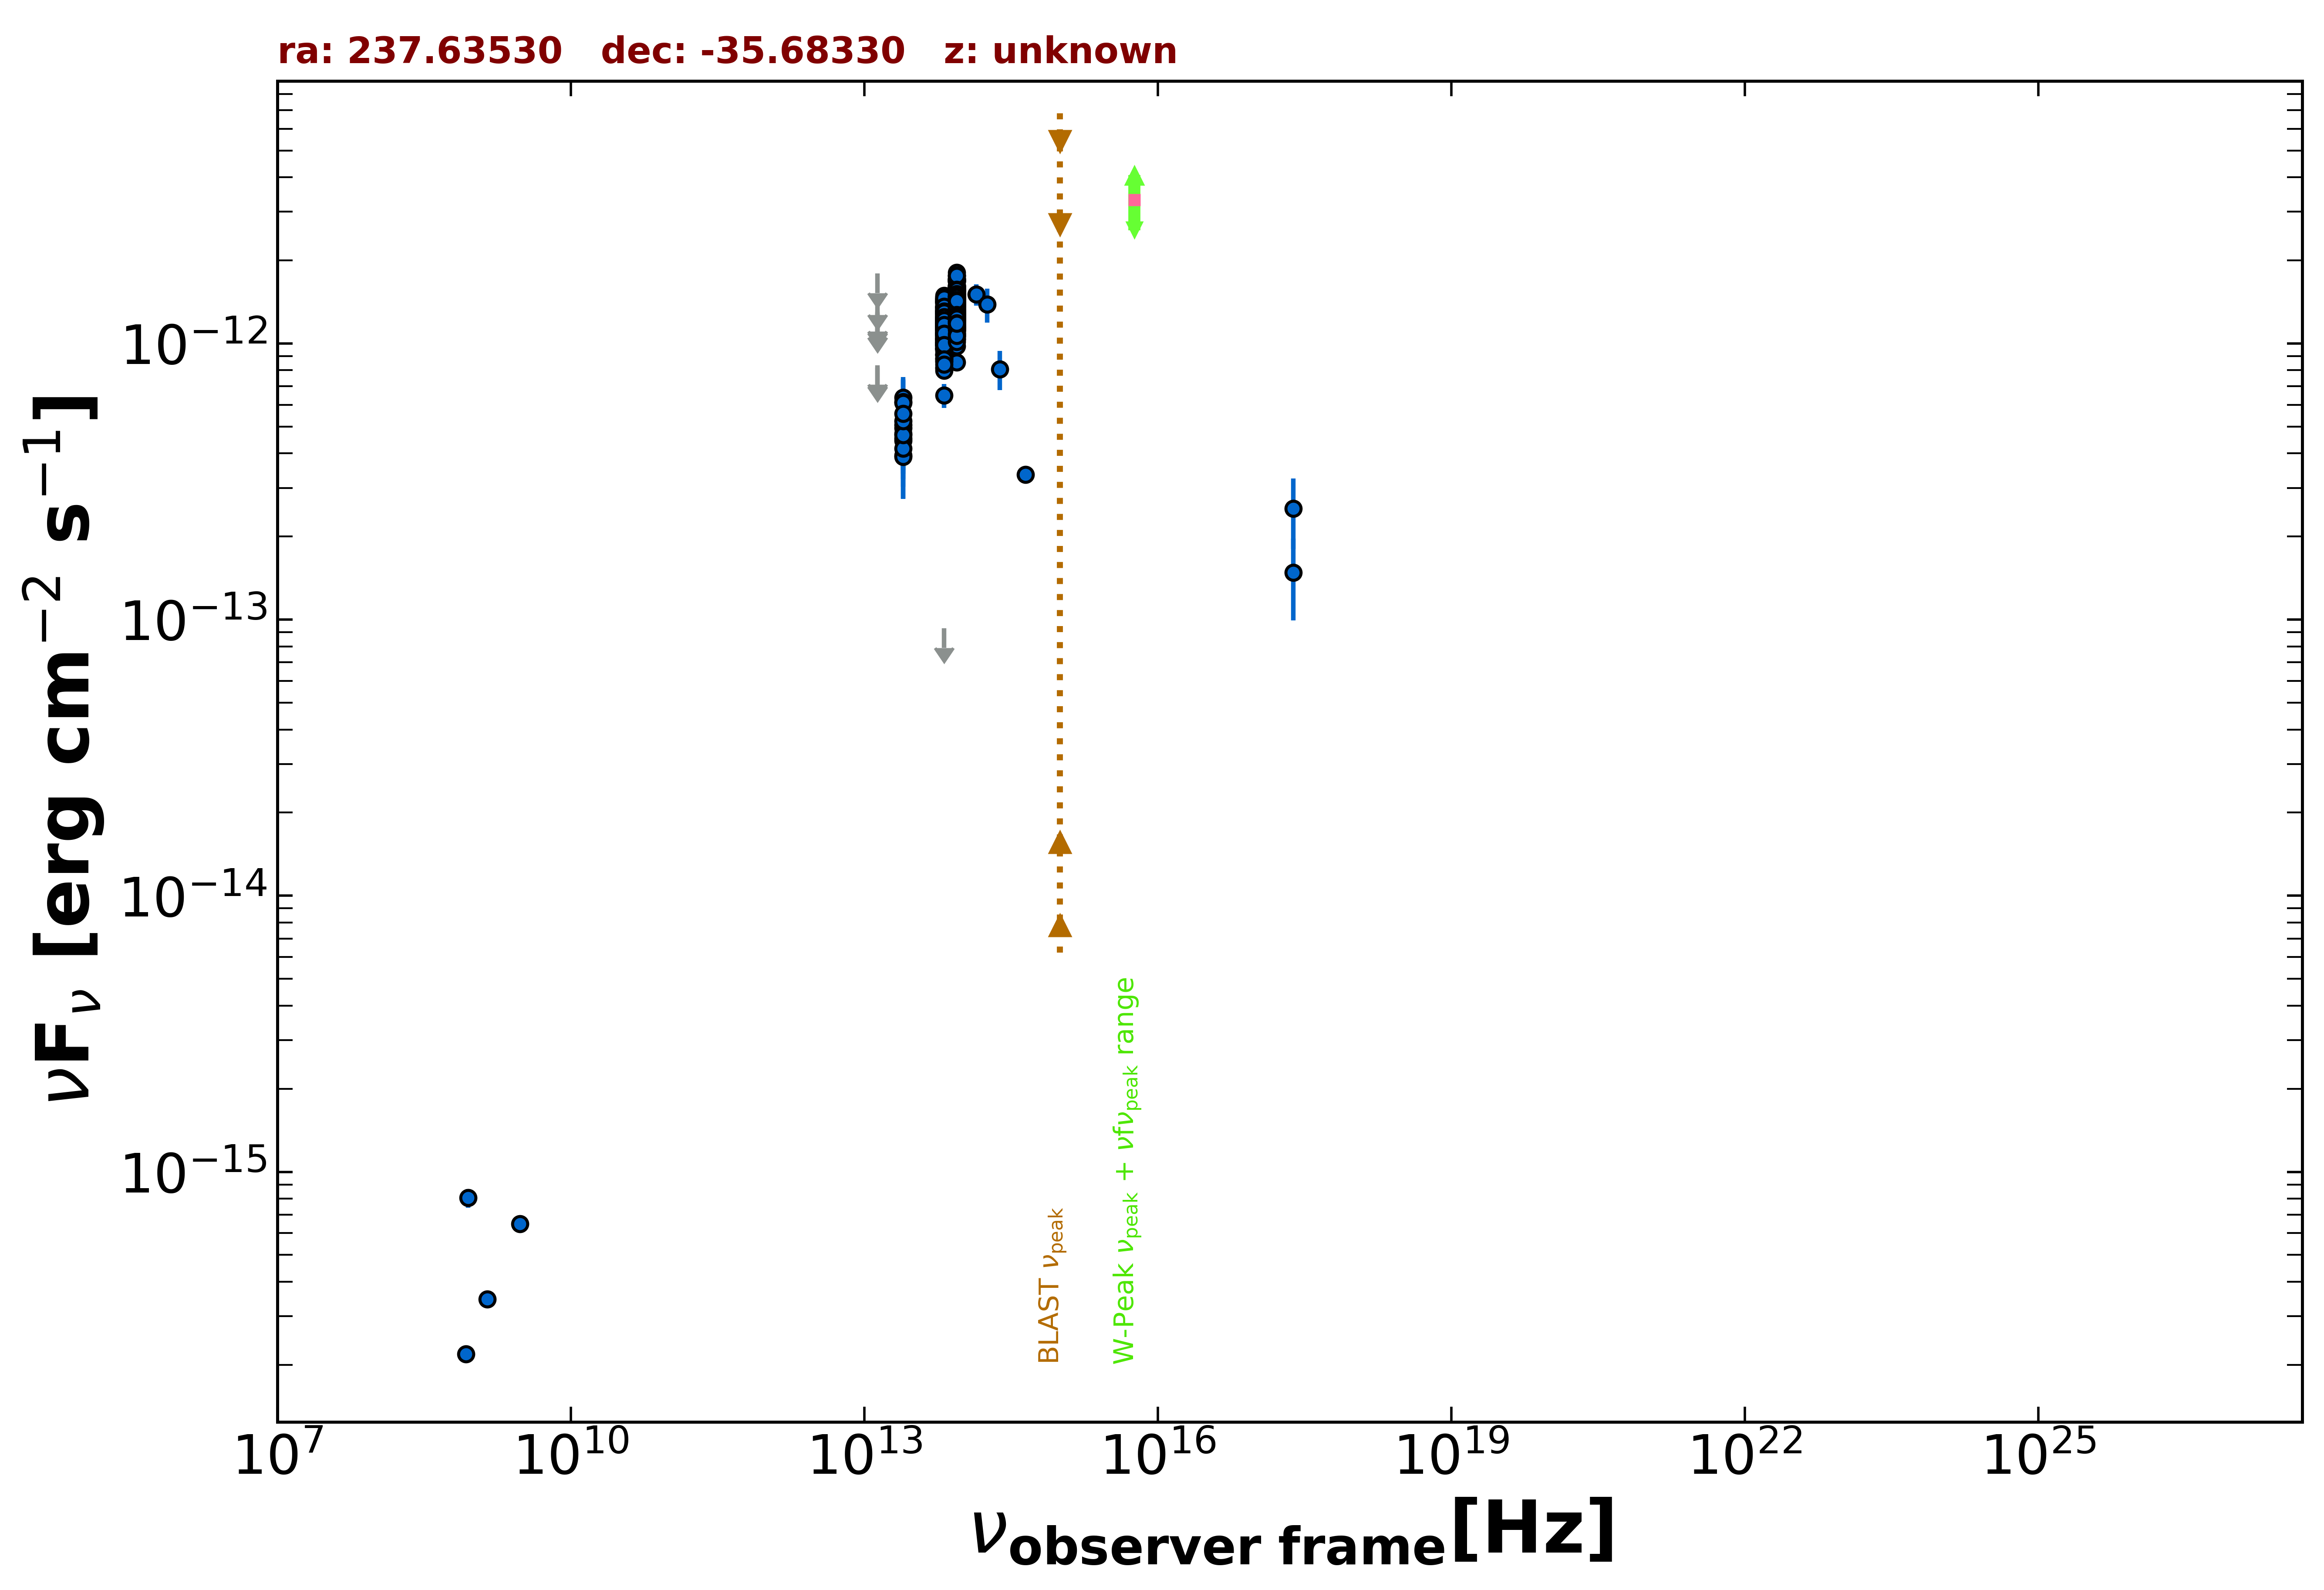

Values plotted in this chart, from the file beside it:
freq., flux, err_flux, MJD_start, MJD_end, flag, catalog, reference
1.400e+09, 3.458e-16, 1.260e-17, 55000, 55000, , NVSS, Condon et al. 1998  AJ  115  1693
8.870e+08, 8.045e-16, 6.300e-17, 55000, 55000, , RACS, Hale et al. 2021  PASA  38  e058
8.430e+08, 2.192e-16, 1.265e-17, 55000, 55000, , SUMSS, Manch et al. 2003  MNRAS  342  1117
3.000e+09, 6.476e-16, 1.015e-17, 55000, 55000, , VLASSQL, Gordon et al. 2021  ApJS  255  30
2.418e+17, 2.523e-13, 7.235e-14, 55000, 55000, , WGACAT, White et al. 2000  VizieR  IX/31/wgacat
2.418e+17, 1.480e-13, 4.879e-14, 55000, 55000, , WGACAT, White et al. 2000  VizieR  IX/31/wgacat
1.389e+14, 1.507e-12, 1.335e-13, 55000, 55000, , 2MASS, Skrutskie et al. 2006  AJ  131  1163
1.804e+14, 1.387e-12, 1.950e-13, 55000, 55000, , 2MASS, Skrutskie et al. 2006  AJ  131  1163
2.427e+14, 8.085e-13, 1.308e-13, 55000, 55000, , 2MASS, Skrutskie et al. 2006  AJ  131  1163
8.817e+13, 1.226e-12, 4.000e-15, 55000, 55000, , UNWISE, Schlafly et al. 2019  ApJS  240  30
6.517e+13, 1.044e-12, 5.500e-15, 55000, 55000, , UNWISE, Schlafly et al. 2019  ApJS  240  30
8.817e+13, 1.188e-12, 2.850e-14, 55000, 55000, , WISE, Wright et al. 2010  AJ  140  1868
6.517e+13, 9.617e-13, 2.300e-14, 55000, 55000, , WISE, Wright et al. 2010  AJ  140  1868
2.498e+13, 4.942e-13, 4.190e-14, 55000, 55000, , WISE, Wright et al. 2010  AJ  140  1868
1.363e+13, 7.105e-13, 1.323e-13, 55000, 55000, , WISE, Wright et al. 2010  AJ  140  1868
8.817e+13, 1.452e-12, 4.150e-14, 57251, 57251, , NEOWISE, Mainzer et al. 2014  ApJ  792  30
6.517e+13, 1.122e-12, 5.150e-14, 57251, 57251, , NEOWISE, Mainzer et al. 2014  ApJ  792  30
8.817e+13, 1.251e-12, 4.150e-14, 57252, 57252, , NEOWISE, Mainzer et al. 2014  ApJ  792  30
6.517e+13, 9.312e-14, 0.000e+00, 57252, 57252, UL, NEOWISE, Mainzer et al. 2014  ApJ  792  30
8.817e+13, 1.419e-12, 4.450e-14, 57252, 57252, , NEOWISE, Mainzer et al. 2014  ApJ  792  30
6.517e+13, 1.148e-12, 5.400e-14, 57252, 57252, , NEOWISE, Mainzer et al. 2014  ApJ  792  30
8.817e+13, 1.180e-12, 5.350e-14, 57252, 57252, , NEOWISE, Mainzer et al. 2014  ApJ  792  30
6.517e+13, 1.179e-12, 5.000e-14, 57252, 57252, , NEOWISE, Mainzer et al. 2014  ApJ  792  30
8.817e+13, 1.409e-12, 5.200e-14, 57251, 57251, , NEOWISE, Mainzer et al. 2014  ApJ  792  30
6.517e+13, 1.271e-12, 6.400e-14, 57251, 57251, , NEOWISE, Mainzer et al. 2014  ApJ  792  30
8.817e+13, 1.357e-12, 4.100e-14, 57251, 57251, , NEOWISE, Mainzer et al. 2014  ApJ  792  30
6.517e+13, 1.057e-12, 5.965e-14, 57251, 57251, , NEOWISE, Mainzer et al. 2014  ApJ  792  30
8.817e+13, 1.440e-12, 4.900e-14, 57251, 57251, , NEOWISE, Mainzer et al. 2014  ApJ  792  30
6.517e+13, 1.185e-12, 5.550e-14, 57251, 57251, , NEOWISE, Mainzer et al. 2014  ApJ  792  30
8.817e+13, 1.458e-12, 4.450e-14, 57251, 57251, , NEOWISE, Mainzer et al. 2014  ApJ  792  30
6.517e+13, 1.241e-12, 5.750e-14, 57251, 57251, , NEOWISE, Mainzer et al. 2014  ApJ  792  30
8.817e+13, 1.383e-12, 4.350e-14, 57251, 57251, , NEOWISE, Mainzer et al. 2014  ApJ  792  30
6.517e+13, 1.224e-12, 5.300e-14, 57251, 57251, , NEOWISE, Mainzer et al. 2014  ApJ  792  30
8.817e+13, 1.417e-12, 4.950e-14, 57251, 57251, , NEOWISE, Mainzer et al. 2014  ApJ  792  30
6.517e+13, 1.127e-12, 5.100e-14, 57251, 57251, , NEOWISE, Mainzer et al. 2014  ApJ  792  30
8.817e+13, 1.404e-12, 5.950e-14, 57252, 57252, , NEOWISE, Mainzer et al. 2014  ApJ  792  30
6.517e+13, 1.091e-12, 6.500e-14, 57252, 57252, , NEOWISE, Mainzer et al. 2014  ApJ  792  30
8.817e+13, 1.497e-12, 4.150e-14, 57252, 57252, , NEOWISE, Mainzer et al. 2014  ApJ  792  30
6.517e+13, 1.132e-12, 5.200e-14, 57252, 57252, , NEOWISE, Mainzer et al. 2014  ApJ  792  30
8.817e+13, 1.467e-12, 5.000e-14, 57252, 57252, , NEOWISE, Mainzer et al. 2014  ApJ  792  30
6.517e+13, 1.150e-12, 5.600e-14, 57252, 57252, , NEOWISE, Mainzer et al. 2014  ApJ  792  30
8.817e+13, 1.329e-12, 4.300e-14, 58698, 58698, , NEOWISE, Mainzer et al. 2014  ApJ  792  30
6.517e+13, 1.035e-12, 7.045e-14, 58698, 58698, , NEOWISE, Mainzer et al. 2014  ApJ  792  30
8.817e+13, 1.265e-12, 4.200e-14, 58698, 58698, , NEOWISE, Mainzer et al. 2014  ApJ  792  30
6.517e+13, 1.132e-12, 5.200e-14, 58698, 58698, , NEOWISE, Mainzer et al. 2014  ApJ  792  30
8.817e+13, 1.285e-12, 4.750e-14, 58698, 58698, , NEOWISE, Mainzer et al. 2014  ApJ  792  30
6.517e+13, 1.161e-12, 6.000e-14, 58698, 58698, , NEOWISE, Mainzer et al. 2014  ApJ  792  30
8.817e+13, 1.413e-12, 4.550e-14, 58698, 58698, , NEOWISE, Mainzer et al. 2014  ApJ  792  30
6.517e+13, 1.242e-12, 5.750e-14, 58698, 58698, , NEOWISE, Mainzer et al. 2014  ApJ  792  30
8.817e+13, 1.282e-12, 5.050e-14, 58698, 58698, , NEOWISE, Mainzer et al. 2014  ApJ  792  30
6.517e+13, 1.139e-12, 5.650e-14, 58698, 58698, , NEOWISE, Mainzer et al. 2014  ApJ  792  30
8.817e+13, 1.358e-12, 4.350e-14, 58698, 58698, , NEOWISE, Mainzer et al. 2014  ApJ  792  30
6.517e+13, 1.098e-12, 5.050e-14, 58698, 58698, , NEOWISE, Mainzer et al. 2014  ApJ  792  30
8.817e+13, 1.511e-12, 6.100e-14, 57613, 57613, , NEOWISE, Mainzer et al. 2014  ApJ  792  30
6.517e+13, 1.285e-12, 8.200e-14, 57613, 57613, , NEOWISE, Mainzer et al. 2014  ApJ  792  30
8.817e+13, 1.466e-12, 4.550e-14, 57613, 57613, , NEOWISE, Mainzer et al. 2014  ApJ  792  30
6.517e+13, 1.315e-12, 7.350e-14, 57613, 57613, , NEOWISE, Mainzer et al. 2014  ApJ  792  30
8.817e+13, 1.565e-12, 5.200e-14, 57614, 57614, , NEOWISE, Mainzer et al. 2014  ApJ  792  30
6.517e+13, 1.163e-12, 7.600e-14, 57614, 57614, , NEOWISE, Mainzer et al. 2014  ApJ  792  30
8.817e+13, 1.411e-12, 5.200e-14, 57610, 57610, , NEOWISE, Mainzer et al. 2014  ApJ  792  30
... 486 more rows
